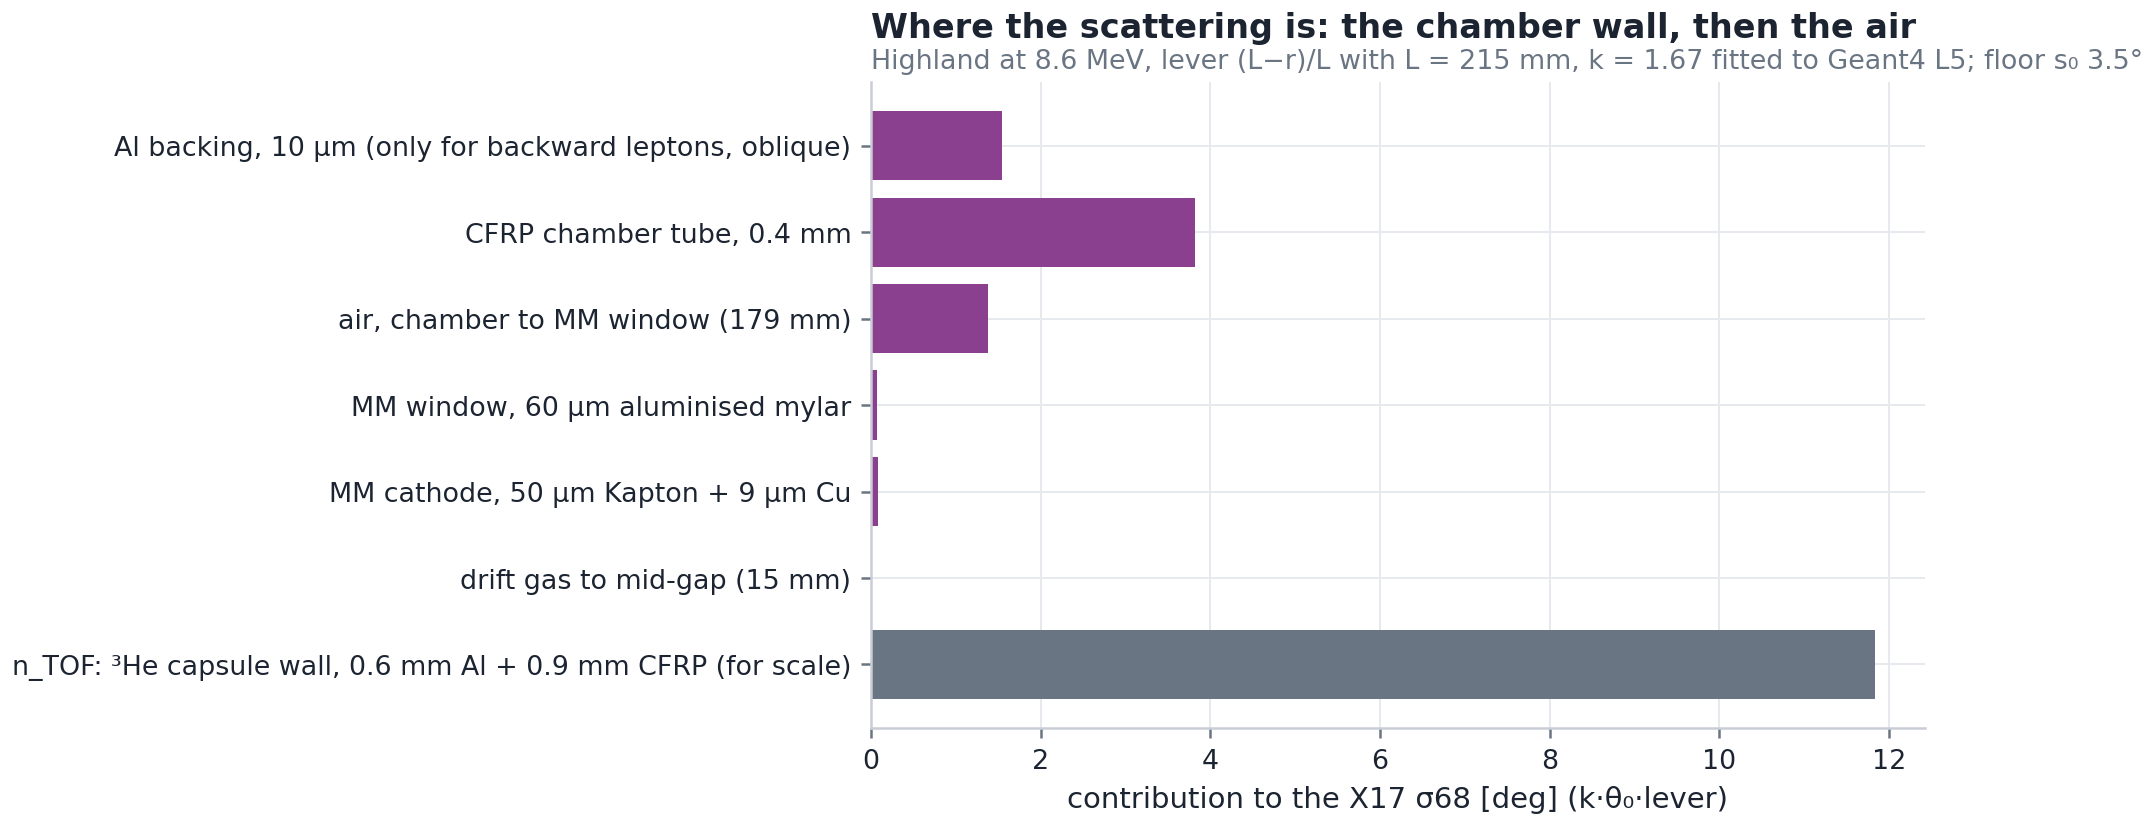

The data file committed next to this chart (first rows):
layer, x_over_X0, theta0_deg, lever, chord_deg, sigma68_term_deg, k_model, s0_floor_deg
Al backing, 10 µm (only for backward lep…, 0.0002248, 0.9248, 1.0, 0.9248, 1.542, 1.667, 3.484
CFRP chamber tube, 0.4 mm, 0.001452, 2.595, 0.8837, 2.293, 3.824, 1.667, 3.484
air, chamber to MM window (179 mm), 0.000589, 1.578, 0.5259, 0.8296, 1.383, 1.667, 3.484
MM window, 60 µm aluminised mylar, 0.0002102, 0.891, 0.05116, 0.04559, 0.07601, 1.667, 3.484
MM cathode, 50 µm Kapton + 9 µm Cu, 0.0008017, 1.871, 0.02791, 0.0522, 0.08703, 1.667, 3.484
drift gas to mid-gap (15 mm), 0.0001276, 0.6746, 0.01395, 0.009413, 0.01569, 1.667, 3.484
n_TOF: ³He capsule wall, 0.6 mm Al + 0.9…, 0.01001, 7.48, 0.9488, 7.097, 11.83, 1.667, 3.484
